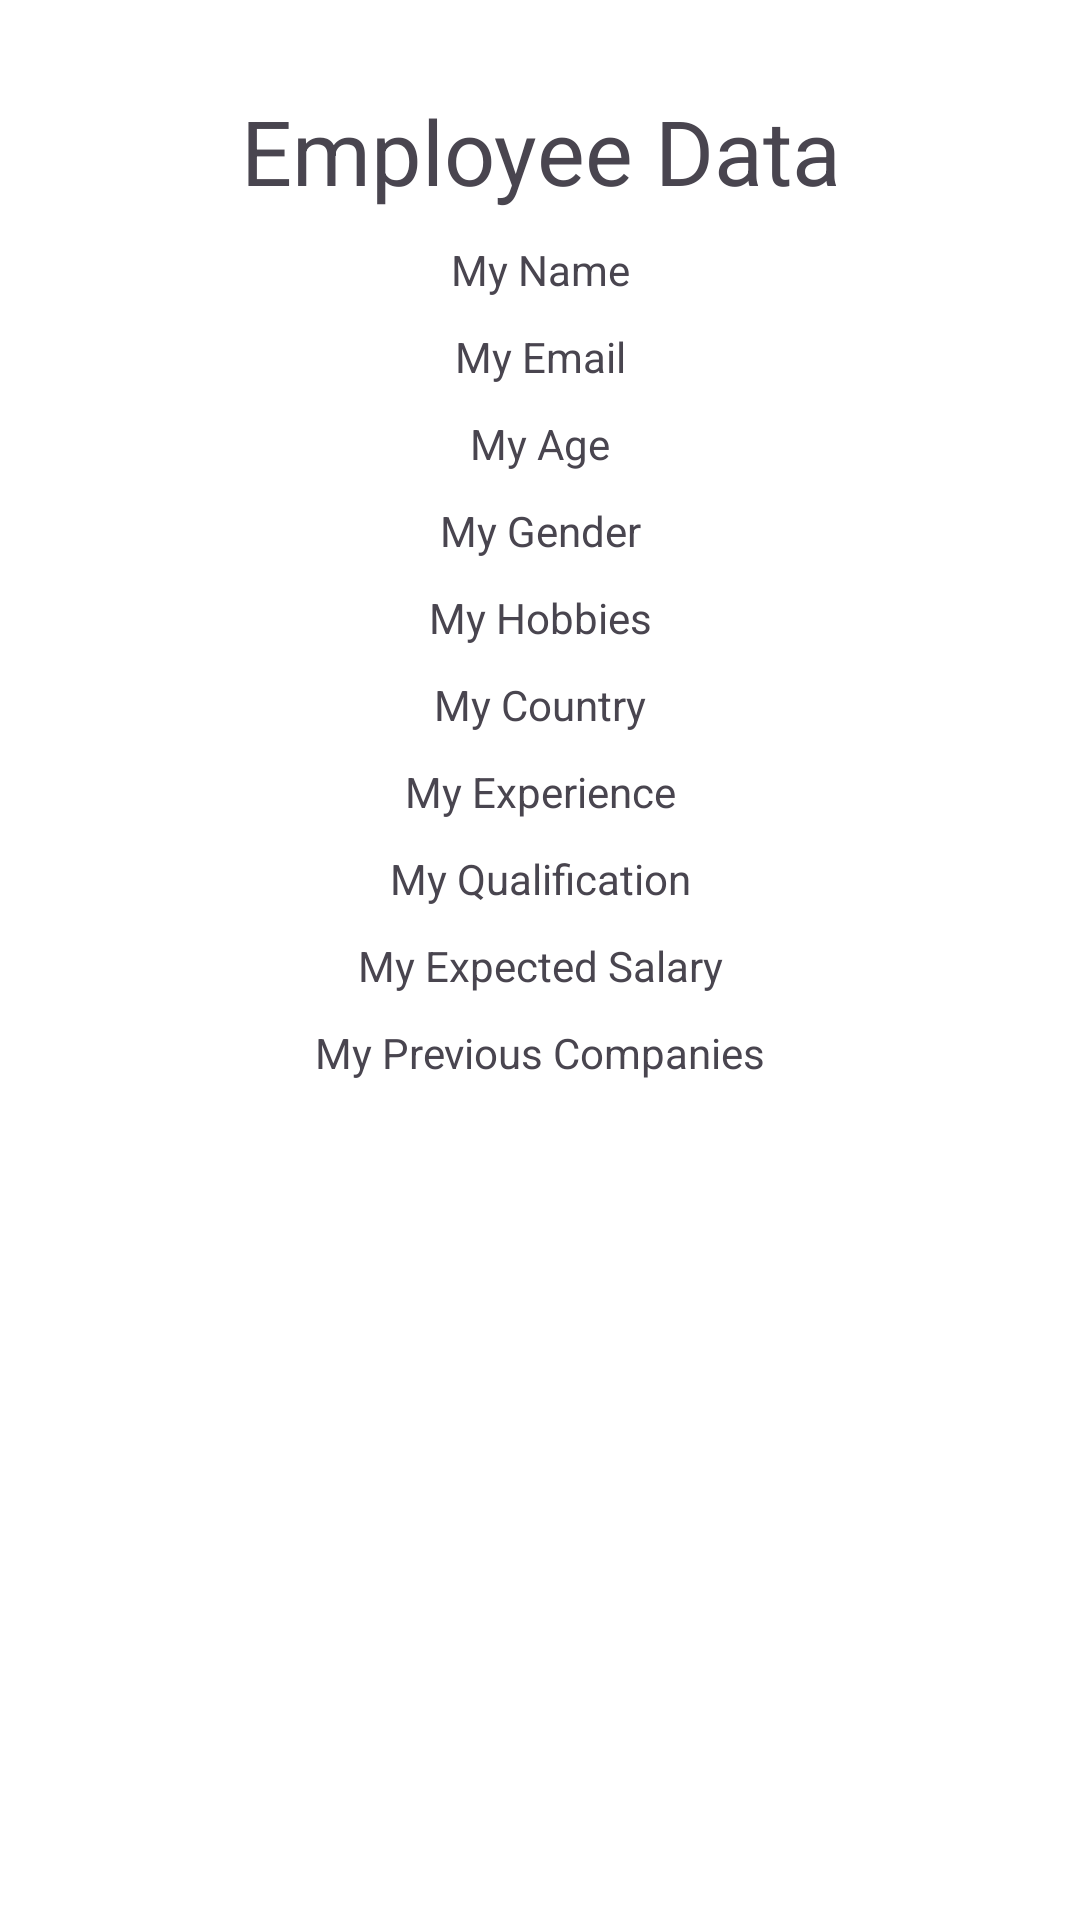

This screen was rendered from an Android layout file. Write that file and the resources it references.
<!-- AndroidManifest.xml: application theme Theme.OneNightBeforeExam -->
<!-- res/layout/fragment_display_emp_data.xml -->
<?xml version="1.0" encoding="utf-8"?>
<FrameLayout xmlns:android="http://schemas.android.com/apk/res/android"
    xmlns:tools="http://schemas.android.com/tools"
    android:layout_width="match_parent"
    android:layout_height="match_parent"
    xmlns:app="http://schemas.android.com/apk/res-auto">

    
    <androidx.constraintlayout.widget.ConstraintLayout
        android:layout_width="match_parent"
        android:layout_height="match_parent"
        android:background="@android:color/white">

        <TextView
            android:id="@+id/empData"
            android:layout_width="match_parent"
            android:layout_height="wrap_content"
            app:layout_constraintStart_toStartOf="parent"
            app:layout_constraintEnd_toEndOf="parent"
            app:layout_constraintTop_toTopOf="parent"
            android:textAlignment="center"
            android:textSize="30sp"
            android:layout_margin="30sp"
            android:text="Employee Data"/>

        <TextView
            android:id="@+id/empNameTV"
            android:layout_width="match_parent"
            android:layout_height="wrap_content"
            app:layout_constraintStart_toStartOf="parent"
            app:layout_constraintEnd_toEndOf="parent"
            app:layout_constraintTop_toBottomOf="@+id/empData"
            android:layout_marginTop="20dp"
            android:layout_margin="10dp"
            android:textAlignment="center"
            android:text="My Name"/>
        <TextView
            android:id="@+id/empEmailTV"
            android:layout_width="match_parent"
            android:layout_height="wrap_content"
            app:layout_constraintStart_toStartOf="parent"
            app:layout_constraintEnd_toEndOf="parent"
            app:layout_constraintTop_toBottomOf="@+id/empNameTV"
            android:layout_margin="10dp"
            android:textAlignment="center"
            android:text="My Email"/>
        <TextView
            android:id="@+id/empAgeTV"
            android:layout_width="match_parent"
            android:layout_height="wrap_content"
            app:layout_constraintStart_toStartOf="parent"
            app:layout_constraintEnd_toEndOf="parent"
            app:layout_constraintTop_toBottomOf="@+id/empEmailTV"
            android:layout_margin="10dp"
            android:textAlignment="center"
            android:text="My Age"/>
        <TextView
            android:id="@+id/empGenderTV"
            android:layout_width="match_parent"
            android:layout_height="wrap_content"
            app:layout_constraintStart_toStartOf="parent"
            app:layout_constraintEnd_toEndOf="parent"
            app:layout_constraintTop_toBottomOf="@+id/empAgeTV"
            android:layout_margin="10dp"
            android:textAlignment="center"
            android:text="My Gender"/>
        <TextView
            android:id="@+id/empHobbiesTV"
            android:layout_width="match_parent"
            android:layout_height="wrap_content"
            app:layout_constraintStart_toStartOf="parent"
            app:layout_constraintEnd_toEndOf="parent"
            app:layout_constraintTop_toBottomOf="@+id/empGenderTV"
            android:layout_margin="10dp"
            android:textAlignment="center"
            android:text="My Hobbies"/>
        <TextView
            android:id="@+id/empCountryTV"
            android:layout_width="match_parent"
            android:layout_height="wrap_content"
            app:layout_constraintStart_toStartOf="parent"
            app:layout_constraintEnd_toEndOf="parent"
            app:layout_constraintTop_toBottomOf="@+id/empHobbiesTV"
            android:layout_margin="10dp"
            android:textAlignment="center"
            android:text="My Country"/>
        <TextView
            android:id="@+id/empExperienceTV"
            android:layout_width="match_parent"
            android:layout_height="wrap_content"
            app:layout_constraintStart_toStartOf="parent"
            app:layout_constraintEnd_toEndOf="parent"
            app:layout_constraintTop_toBottomOf="@+id/empCountryTV"
            android:layout_margin="10dp"
            android:textAlignment="center"
            android:text="My Experience"/>
        <TextView
            android:id="@+id/empQualificationTV"
            android:layout_width="match_parent"
            android:layout_height="wrap_content"
            app:layout_constraintStart_toStartOf="parent"
            app:layout_constraintEnd_toEndOf="parent"
            app:layout_constraintTop_toBottomOf="@+id/empExperienceTV"
            android:layout_margin="10dp"
            android:textAlignment="center"
            android:text="My Qualification"/>
        <TextView
            android:id="@+id/empExpSalaryTV"
            android:layout_width="match_parent"
            android:layout_height="wrap_content"
            app:layout_constraintStart_toStartOf="parent"
            app:layout_constraintEnd_toEndOf="parent"
            app:layout_constraintTop_toBottomOf="@+id/empQualificationTV"
            android:layout_margin="10dp"
            android:textAlignment="center"
            android:text="My Expected Salary"/>
        <TextView
            android:id="@+id/empPrevCompaniesTV"
            android:layout_width="match_parent"
            android:layout_height="wrap_content"
            app:layout_constraintStart_toStartOf="parent"
            app:layout_constraintEnd_toEndOf="parent"
            app:layout_constraintTop_toBottomOf="@+id/empExpSalaryTV"
            android:layout_margin="10dp"
            android:textAlignment="center"
            android:text="My Previous Companies"/>
    </androidx.constraintlayout.widget.ConstraintLayout>

</FrameLayout>
<!-- resources referenced by this layout -->
<resources>
  <style name="Theme.OneNightBeforeExam" parent="Base.Theme.OneNightBeforeExam" />
  <style name="Base.Theme.OneNightBeforeExam" parent="Theme.Material3.DayNight.NoActionBar">
          
          
      </style>
</resources>
